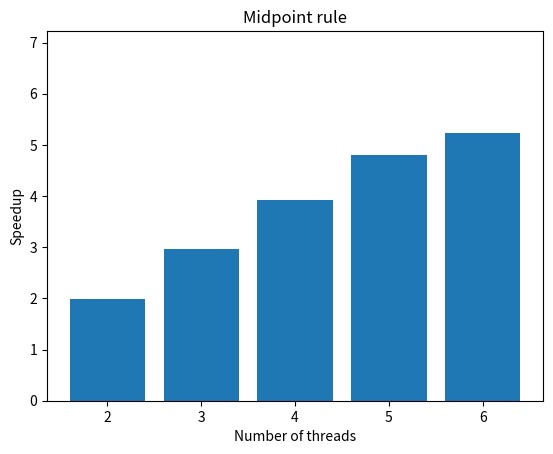

This chart was generated by the following Python code:
import matplotlib.pyplot as plt

# Data
x = [2, 3, 4, 5, 6]
y = [1.996, 2.963, 3.919, 4.801, 5.225]

# Create a bar chart
plt.bar(x, y)

# Set the y-axis limits
plt.ylim([0, max(y) + 2])

# Add labels and title
plt.xlabel('Number of threads')
plt.ylabel('Speedup')
plt.title('Midpoint rule')

# Display the chart
plt.show()